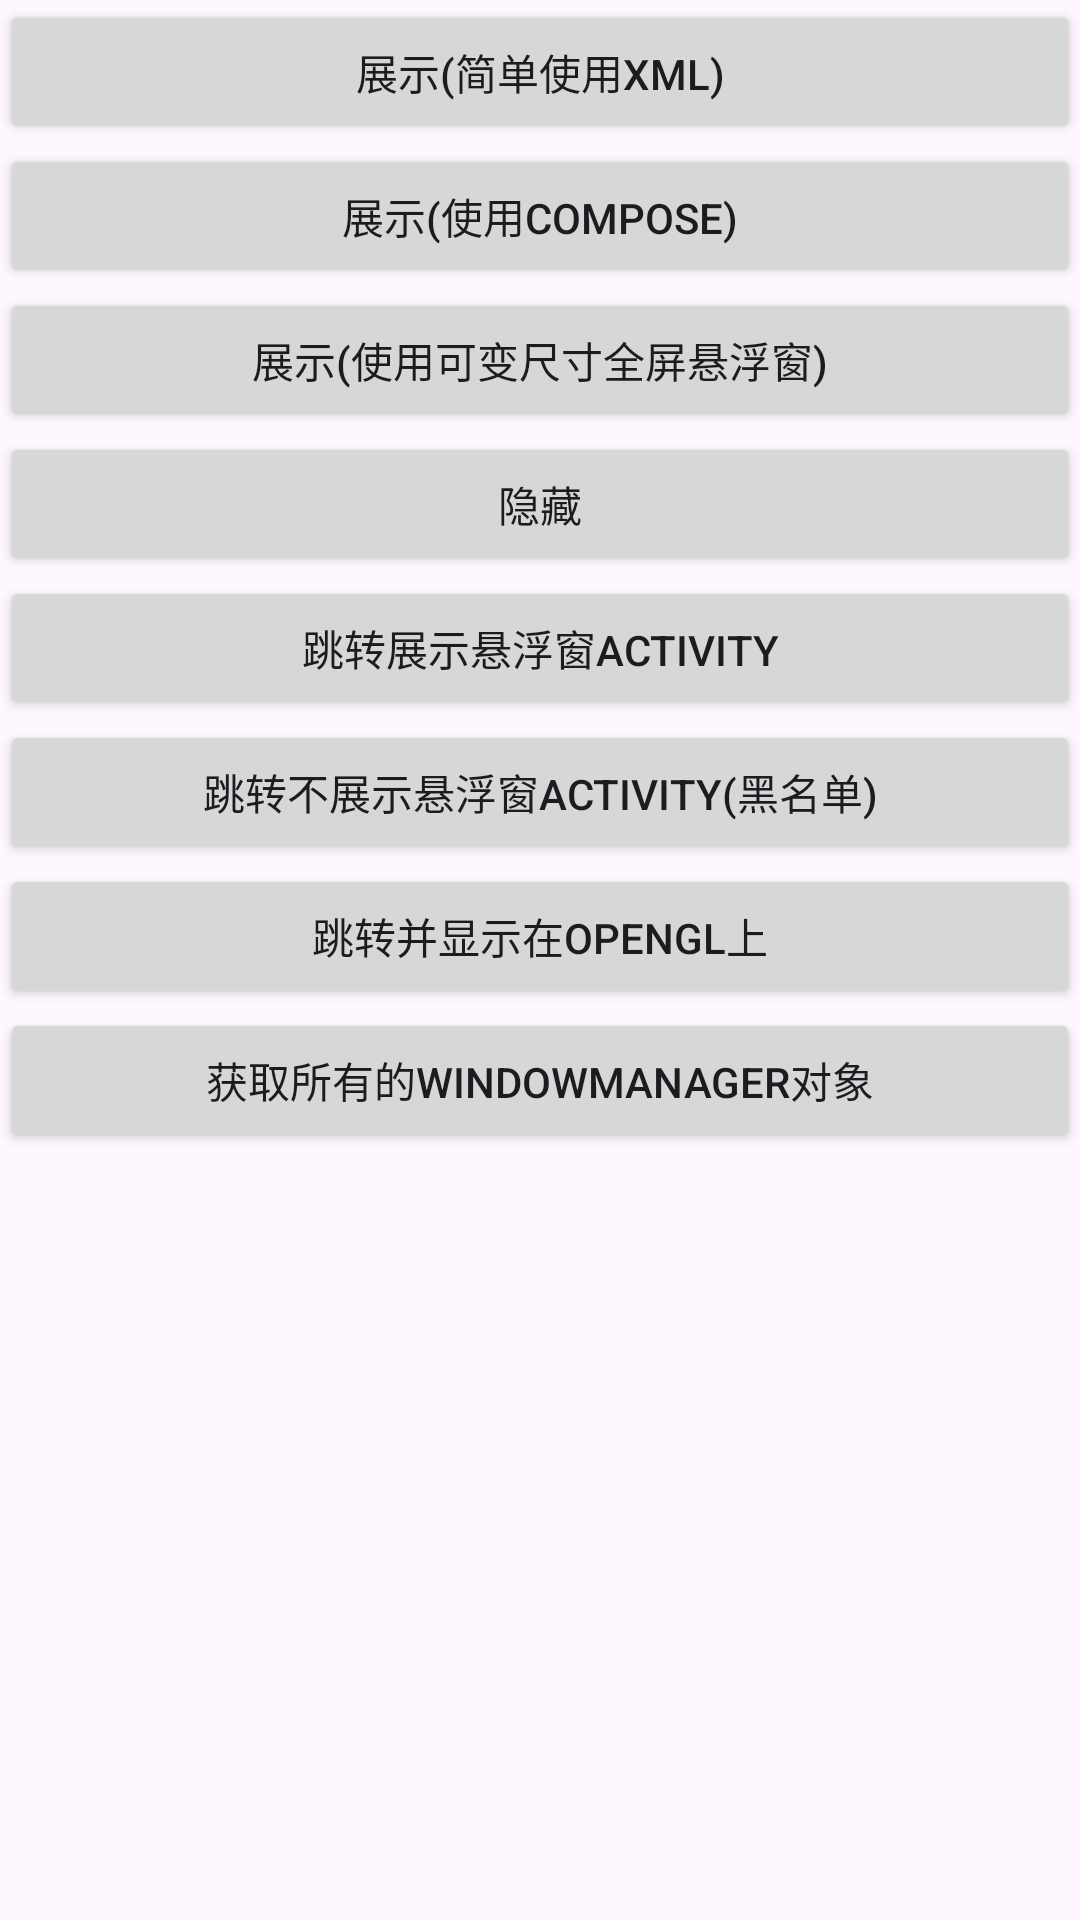

The Android layout XML behind this screen, and the referenced resources:
<!-- AndroidManifest.xml: application theme Theme.AFloatKit -->
<!-- res/layout/activity_main.xml -->
<?xml version="1.0" encoding="utf-8"?>
<LinearLayout xmlns:android="http://schemas.android.com/apk/res/android"
    xmlns:tools="http://schemas.android.com/tools"
    android:orientation="vertical"
    android:layout_width="match_parent"
    android:layout_height="match_parent">
    <Button
        android:text="展示(简单使用Xml)"
        android:onClick="showSimple"
        android:layout_width="match_parent"
        android:layout_height="wrap_content"
        tools:ignore="HardcodedText" />

    <Button
        android:text="展示(使用Compose)"
        android:onClick="showCompose"
        android:layout_width="match_parent"
        android:layout_height="wrap_content"
        tools:ignore="HardcodedText" />

    <Button
        android:text="展示(使用可变尺寸全屏悬浮窗)"
        android:onClick="showResizeFullScreen"
        android:layout_width="match_parent"
        android:layout_height="wrap_content"
        tools:ignore="HardcodedText" />

    <Button
        android:text="隐藏"
        android:onClick="dismiss"
        android:layout_width="match_parent"
        android:layout_height="wrap_content"
        tools:ignore="HardcodedText" />

    <Button
        android:text="跳转展示悬浮窗Activity"
        android:onClick="startSecond"
        android:layout_width="match_parent"
        android:layout_height="wrap_content"
        tools:ignore="HardcodedText" />

    <Button
        android:text="跳转不展示悬浮窗Activity(黑名单)"
        android:onClick="startThird"
        android:layout_width="match_parent"
        android:layout_height="wrap_content"
        tools:ignore="HardcodedText" />

    <Button
        android:text="跳转并显示在opengl上"
        android:onClick="startForth"
        android:layout_width="match_parent"
        android:layout_height="wrap_content"
        tools:ignore="HardcodedText" />

    <Button
        android:text="获取所有的windowManager对象"
        android:onClick="getAllWindowManagers"
        android:layout_width="match_parent"
        android:layout_height="wrap_content"
        tools:ignore="HardcodedText" />
</LinearLayout>
<!-- resources referenced by this layout -->
<resources>
  <style name="Theme.AFloatKit" parent="Base.Theme.AFloatKit" />
  <style name="Base.Theme.AFloatKit" parent="Theme.Material3.DayNight.NoActionBar">
          
          
      </style>
</resources>
